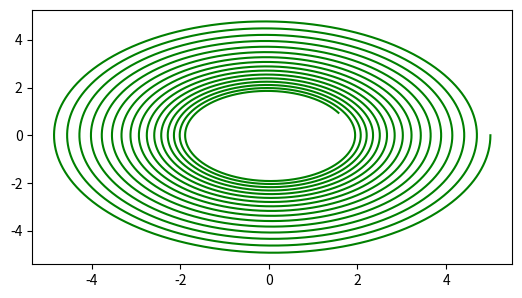

The matplotlib source for this figure: (Note: this script raises an exception after producing the figure.)
"""
This is a stand alone python program that plots the phase plot for a damped
oscillator. It starts with the limiting case of 
all three being approximately critical 
damping. Then you can adjust gamma higher to show the overdamped case or adjust 
gamma lower to show the underdampmed case. You can also adjust the initial
conditions to see the affect on all three curves. For this program, the 
original omega_naught value is set to 1 and not allowed to change.

[redacted]
"""

import numpy as np
import matplotlib.pyplot as plt
from matplotlib.widgets import Slider, Button

#setup the plotting area
fig, ax = plt.subplots()
plt.subplots_adjust(left=0.15, bottom=0.35)

# Here we start with initial parameters hard coded
x0 = 5
v0 = 0
w0 = 1


#Then we start initial dafault values for the ones I will allow to change
gamma0=0.01


#setup the time array
t = np.arange(0.0, 100.0, 0.001)



#initial parameters and plots
gam=gamma0
pos=x0
vel=v0

wd=np.sqrt(w0**2 - gam**2)
Au = np.sqrt(((vel + pos*gam)**2)/(wd**2)  + pos**2)
phi = np.arctan((pos*wd)/(vel+pos*gam))
x = np.exp(-gam*t)*Au*np.sin(wd*t + phi)
v = -1*Au*np.exp(-gam*t)*(gam*np.sin(wd*t + phi)-wd*np.cos(wd*t + phi))
l, = plt.plot(x,v,color='green')
#l, = plt.plot(t,v)


#setup Slider axes areas
axcolor = 'Lavender'
axpos = plt.axes([0.25, 0.25, 0.65, 0.03], axisbg=axcolor)
axvel = plt.axes([0.25, 0.2, 0.65, 0.03], axisbg=axcolor)
axgam = plt.axes([0.25, 0.15, 0.65, 0.03], axisbg=axcolor)


#initialize Slider widgets
spos = Slider(axpos, 'Initial Position', -5, 5.0, valinit=x0)
svel = Slider(axvel, 'Initial Velocity', -5, 5.0, valinit=v0)
sgam= Slider(axgam,'Gamma',0,0.999,valinit=gamma0)



#helper function to update the graphs when the slider bars change
def update(val):
    pos = spos.val
    vel = svel.val
    gam = sgam.val
    
    wd=np.sqrt(w0**2 - gam**2)
    Au = np.sqrt(((vel + pos*gam)**2)/(wd**2)  + pos**2)
    phi = np.arctan((pos*wd)/(vel+pos*gam))
    x = np.exp(-gam*t)*Au*np.sin(wd*t + phi)
    v = -1*Au*np.exp(-gam*t)*(gam*np.sin(wd*t + phi)-wd*np.cos(wd*t + phi))
    l.set_ydata(v)
    l.set_xdata(x)
         
    fig.canvas.draw_idle()
    
#commands that will monitor the slider bars and call the helper function 
spos.on_changed(update)
svel.on_changed(update)
sgam.on_changed(update)



#initialize the Button widget (including setting the location)
resetax = plt.axes([0.8, 0.025, 0.1, 0.04])
button = Button(resetax, 'Reset', color=axcolor, hovercolor='0.975')

#helper function that resets the Slider values when the button is clicked
def reset(event):
    spos.reset()
    svel.reset()
    sgam.reset()
button.on_clicked(reset)


plt.show()

    
    